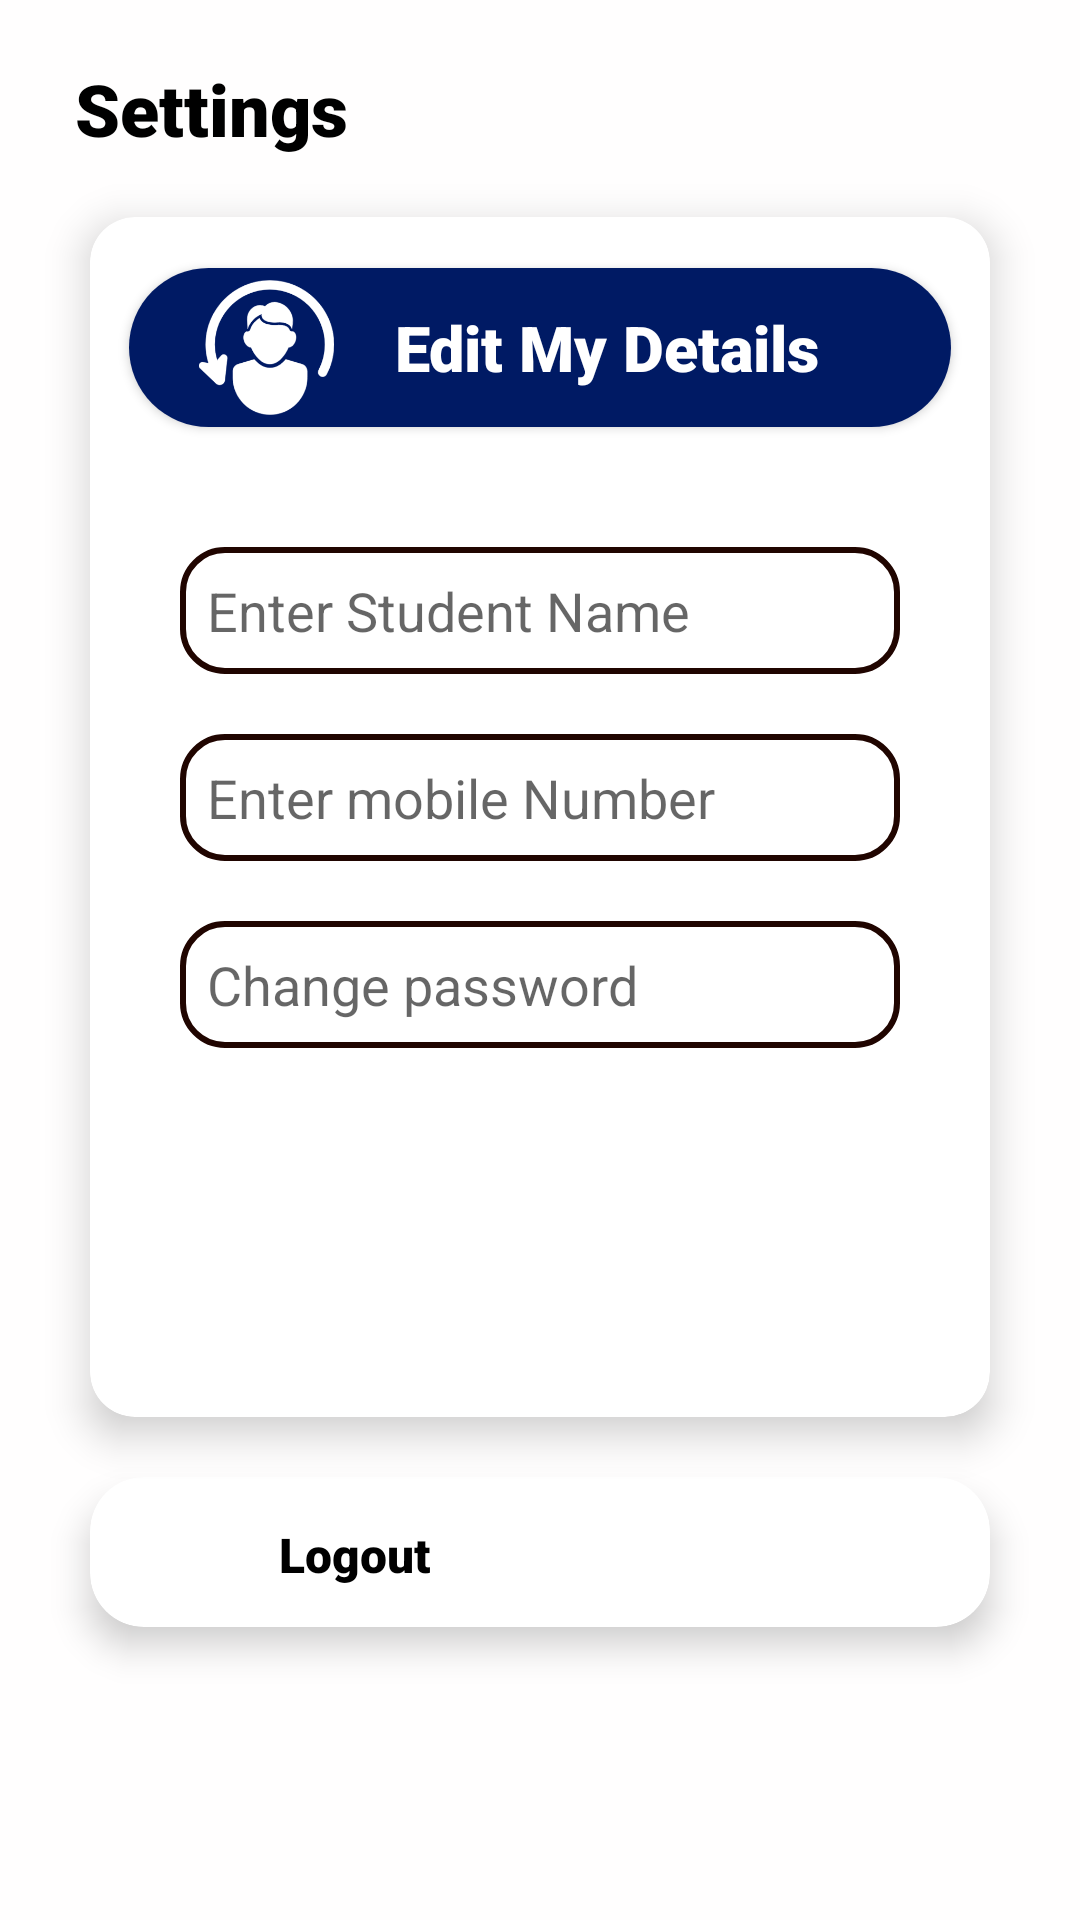

Here is an Android app screen rendered from its layout file. Give the layout XML and the strings, colors and styles it references.
<!-- AndroidManifest.xml: application theme Theme.LeaveManagerApp -->
<!-- res/layout/fragment_setting.xml -->
<?xml version="1.0" encoding="utf-8"?>
<FrameLayout xmlns:android="http://schemas.android.com/apk/res/android"
    xmlns:tools="http://schemas.android.com/tools"
    android:layout_width="match_parent"
    android:layout_height="match_parent"
    xmlns:app="http://schemas.android.com/apk/res-auto"
    tools:context=".Student.SettingFragment">

    <LinearLayout
        android:layout_width="match_parent"
        android:layout_height="match_parent"
        android:background="#FCFFFEFE"
        android:orientation="vertical">


        <TextView
            android:id="@+id/textView8"
            android:layout_width="wrap_content"
            android:layout_height="wrap_content"
            android:layout_marginLeft="25dp"
            android:layout_marginTop="20dp"
            android:layout_marginRight="20dp"
            android:textSize="24sp"
            android:textStyle="bold"
            android:textColor="#000"
            android:fontFamily="sans-serif-black"
            android:text="Settings" />


        <androidx.cardview.widget.CardView
            android:layout_width="match_parent"
            android:layout_height="400dp"
            android:layout_marginLeft="30dp"
            android:layout_marginTop="20dp"
            android:layout_marginRight="30dp"
            app:cardElevation="8dp"
            app:cardCornerRadius="15dp">


            <androidx.cardview.widget.CardView

                android:layout_width="match_parent"
                android:layout_height="wrap_content"
                app:cardCornerRadius="28dp"
                android:layout_marginLeft="13dp"
                android:layout_marginRight="13dp"
                android:layout_marginTop="17dp"
                >
                <LinearLayout
                    android:layout_width="match_parent"
                    android:layout_height="wrap_content"
                    android:background="#001A64"
                    android:gravity="center"
                    android:orientation="horizontal">



                    <ImageView
                        android:id="@+id/addstudenticon"
                        android:layout_width="35dp"
                        android:layout_height="45dp"
                        android:layout_weight="1"
                        android:layout_marginTop="4dp"
                        android:layout_marginRight="4dp"
                        android:layout_marginBottom="4dp"
                        android:layout_marginLeft="9dp"

                        app:srcCompat="@drawable/updatestaff" />

                    <TextView
                        android:id="@+id/AddClassheading"
                        android:layout_width="wrap_content"
                        android:layout_height="wrap_content"
                        android:layout_weight="1"
                        android:textSize="21sp"
                        android:layout_marginLeft="2dp"
                        android:layout_marginRight="5dp"
                        android:textColor="#fff"
                        android:textStyle="bold"
                        android:fontFamily="sans-serif-black"
                        android:layout_gravity="center"
                        android:text="Edit My Details" />
                </LinearLayout>
            </androidx.cardview.widget.CardView>

            <LinearLayout

                android:layout_width="match_parent"
                android:layout_height="wrap_content"

                android:layout_marginLeft="20dp"
                android:layout_marginTop="100dp"
                android:layout_marginRight="20dp"
                android:layout_marginBottom="10dp"
                android:orientation="vertical">

                <EditText
                    android:id="@+id/editName"
                    android:layout_width="match_parent"
                    android:layout_height="wrap_content"
                    android:layout_margin="10dp"
                    android:background="@drawable/border_style2"
                    android:ems="10"
                    android:hint="Enter Student Name"
                    android:inputType="textPersonName"
                    android:padding="9dp" />

                <EditText
                    android:id="@+id/editMob"
                    android:layout_width="match_parent"
                    android:layout_height="wrap_content"
                    android:layout_margin="10dp"
                    android:background="@drawable/border_style2"
                    android:ems="10"
                    android:hint="Enter mobile Number"
                    android:inputType="phone"
                    android:padding="9dp" />




                <EditText
                    android:id="@+id/editpassword"
                    android:layout_width="match_parent"
                    android:layout_height="wrap_content"
                    android:layout_margin="10dp"
                    android:background="@drawable/border_style2"
                    android:ems="10"
                    android:hint="Change password"
                    android:inputType="textPersonName"
                    android:padding="9dp" />

                <Button
                    android:id="@+id/updateBtn"
                    android:layout_width="match_parent"
                    android:layout_height="wrap_content"
                    android:layout_margin="15dp"
                    android:background="@drawable/button_border"
                    android:text="Update Changes "
                    android:textColor="#FFF"
                    android:textStyle="bold"
                    app:backgroundTint="#001A64" />
            </LinearLayout>

        </androidx.cardview.widget.CardView>

        <androidx.cardview.widget.CardView
            android:id="@+id/settingCard1"
            app:cardBackgroundColor="#FFF"
            app:cardCornerRadius="18dp"
            app:cardElevation="7dp"
            android:layout_width="match_parent"
            android:layout_height="50dp"
            android:layout_marginTop="20dp"
            android:layout_marginBottom="20dp"
            android:layout_marginRight="30dp"
            android:layout_marginLeft="30dp" >


            <LinearLayout
                android:layout_width="match_parent"
                android:layout_height="match_parent"
                android:orientation="horizontal">

                <ImageView
                    android:id="@+id/imageView9"
                    android:layout_width="30dp"
                    android:layout_height="30dp"
                    android:layout_marginLeft="25dp"
                    android:layout_marginTop="10dp"
                    android:layout_marginRight="4dp"
                    android:layout_marginBottom="10dp"
                    android:src="@drawable/logout" />
                <TextView
                    android:id="@+id/logoutStud"
                    android:layout_width="wrap_content"
                    android:layout_height="wrap_content"
                    android:layout_marginLeft="4dp"
                    android:layout_marginTop="15dp"
                    android:layout_marginRight="25dp"
                    android:layout_marginBottom="10dp"
                    android:textSize="16sp"
                    android:textStyle="bold"
                    android:textColor="#000"
                    android:fontFamily="sans-serif-black"
                    android:text="Logout" />


            </LinearLayout>
        </androidx.cardview.widget.CardView>




    </LinearLayout>
</FrameLayout>
<!-- resources referenced by this layout -->
<resources>
  <!-- drawable border_style2 (drawable) -->
  <?xml version="1.0" encoding="utf-8"?>
  <shape xmlns:android="http://schemas.android.com/apk/res/android" android:shape="rectangle">
      <stroke
          android:width="2dp"
          android:color="#200500" />
      <corners android:radius="14dp"/>
  </shape>
  <!-- drawable updatestaff: png bitmap (drawable-v24, 14172 bytes) -->
  <style name="Theme.LeaveManagerApp" parent="Theme.MaterialComponents.DayNight.DarkActionBar">
          
          <item name="colorPrimary">@color/blue</item>
          <item name="colorPrimaryVariant">@color/blue</item>
          <item name="colorOnPrimary">@color/white</item>
          
          <item name="colorSecondary">@color/teal_200</item>
          <item name="colorSecondaryVariant">@color/teal_700</item>
          <item name="colorOnSecondary">@color/black</item>
          
          <item name="android:statusBarColor" tools:targetApi="l">?attr/colorPrimaryVariant</item>
          
  
          <item name="android:windowAnimationStyle">@style/ActivityAnim</item>
  
      </style>
  <color name="blue">#001A64</color>
  <color name="white">#FFFFFFFF</color>
  <color name="teal_200">#FF03DAC5</color>
  <color name="teal_700">#FF018786</color>
  <color name="black">#FF000000</color>
  <style name="ActivityAnim" parent="@android:style/Animation.Activity">
  
          <item name="android:activityOpenEnterAnimation">@anim/side_in</item>
          <item name="android:activityCloseEnterAnimation">@anim/side_in</item>
          <item name="android:activityOpenExitAnimation">@anim/side_out</item>
          <item name="android:activityCloseExitAnimation">@anim/side_out</item>
  
      </style>
</resources>
